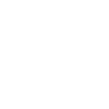
t = 0.00 s
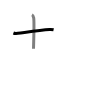
t = 1.50 s
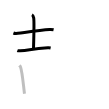
t = 3.25 s
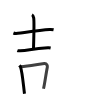
t = 4.75 s
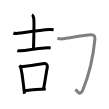
t = 6.50 s
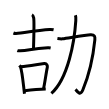
t = 8.00 s

The animated SVG that drew these frames (rendered in a browser with its animation timeline set to each time). Animation: 8 SMIL elements (animate=8); one cycle of 8.00 s.

<svg width="109px" height="109px" viewBox="0 0 px 109px" xmlns="http://www.w3.org/2000/svg" xmlns:xlink="http://www.w3.org/1999/xlink" xml:space="preserve" version="1.1"  baseProfile="full">
<path d="M13.42,33c1.15,0.47,3.26,0.44,4.42,0.29C29.81,31.69,41.07,30,49.56,29.5c1.92-0.11,3.07,0.08,4.03,0.3" style="fill:none;stroke:black;stroke-width:3;opacity:0">
  <animate attributeType="CSS" attributeName="opacity" from="0" to="1" begin="0s" dur="1s" repeatCount="Indefinite" fill="freeze" />
</path>
<path d="M31.97,14.76c0.95,0.44,1.51,2.16,1.71,3.14c0.19,0.99,0.01,24.56-0.18,30.8" style="fill:none;stroke:black;stroke-width:3;opacity:0">
  <animate attributeType="CSS" attributeName="opacity" from="0" to="1" begin="1s" dur="1s" repeatCount="Indefinite" fill="freeze" />
</path>
<path d="M17.33,50.62c0.78,0.29,2.2,0.23,2.97,0.15c10.26-1.02,12.75-1.94,27.61-2.95c1.29-0.09,2.07,0.03,2.72,0.16" style="fill:none;stroke:black;stroke-width:3;opacity:0">
  <animate attributeType="CSS" attributeName="opacity" from="0" to="1" begin="2s" dur="1s" repeatCount="Indefinite" fill="freeze" />
</path>
<path d="M19.32,65.43c0.52,0.54,1.04,0.98,1.26,1.66c1.78,5.32,2.68,17.06,3.9,26.62" style="fill:none;stroke:black;stroke-width:3;opacity:0">
  <animate attributeType="CSS" attributeName="opacity" from="0" to="1" begin="3s" dur="1s" repeatCount="Indefinite" fill="freeze" />
</path>
<path d="M20.52,66.67c9.48-0.92,17.36-2.4,23.84-3.15c2.37-0.27,3.29,2.27,2.95,3.9c-1.4,6.7-2.37,15.16-3.79,21.37" style="fill:none;stroke:black;stroke-width:3;opacity:0">
  <animate attributeType="CSS" attributeName="opacity" from="0" to="1" begin="4s" dur="1s" repeatCount="Indefinite" fill="freeze" />
</path>
<path d="M24.49,90.69c4.01-0.44,15.51-1.44,21.25-1.57" style="fill:none;stroke:black;stroke-width:3;opacity:0">
  <animate attributeType="CSS" attributeName="opacity" from="0" to="1" begin="5s" dur="1s" repeatCount="Indefinite" fill="freeze" />
</path>
<path d="M57.41,38.47c1.84,0.28,3.9,0.51,4.86,0.36c8.98-1.33,23.93-3.84,28.21-4.09c4.27-0.24,4.68,2.04,4.37,5.19c-1.6,15.81-4.6,32.31-12.05,50.09c-2.89,6.9-6.23,0.31-7.34-0.68" style="fill:none;stroke:black;stroke-width:3;opacity:0">
  <animate attributeType="CSS" attributeName="opacity" from="0" to="1" begin="6s" dur="1s" repeatCount="Indefinite" fill="freeze" />
</path>
<path d="M75.44,15.18c0.56,1.57,0.53,2.75,0.36,5.4c-1.3,20.92-7.73,58-24.41,72.83" style="fill:none;stroke:black;stroke-width:3;opacity:0">
  <animate attributeType="CSS" attributeName="opacity" from="0" to="1" begin="7s" dur="1s" repeatCount="Indefinite" fill="freeze" />
</path>
</svg>
